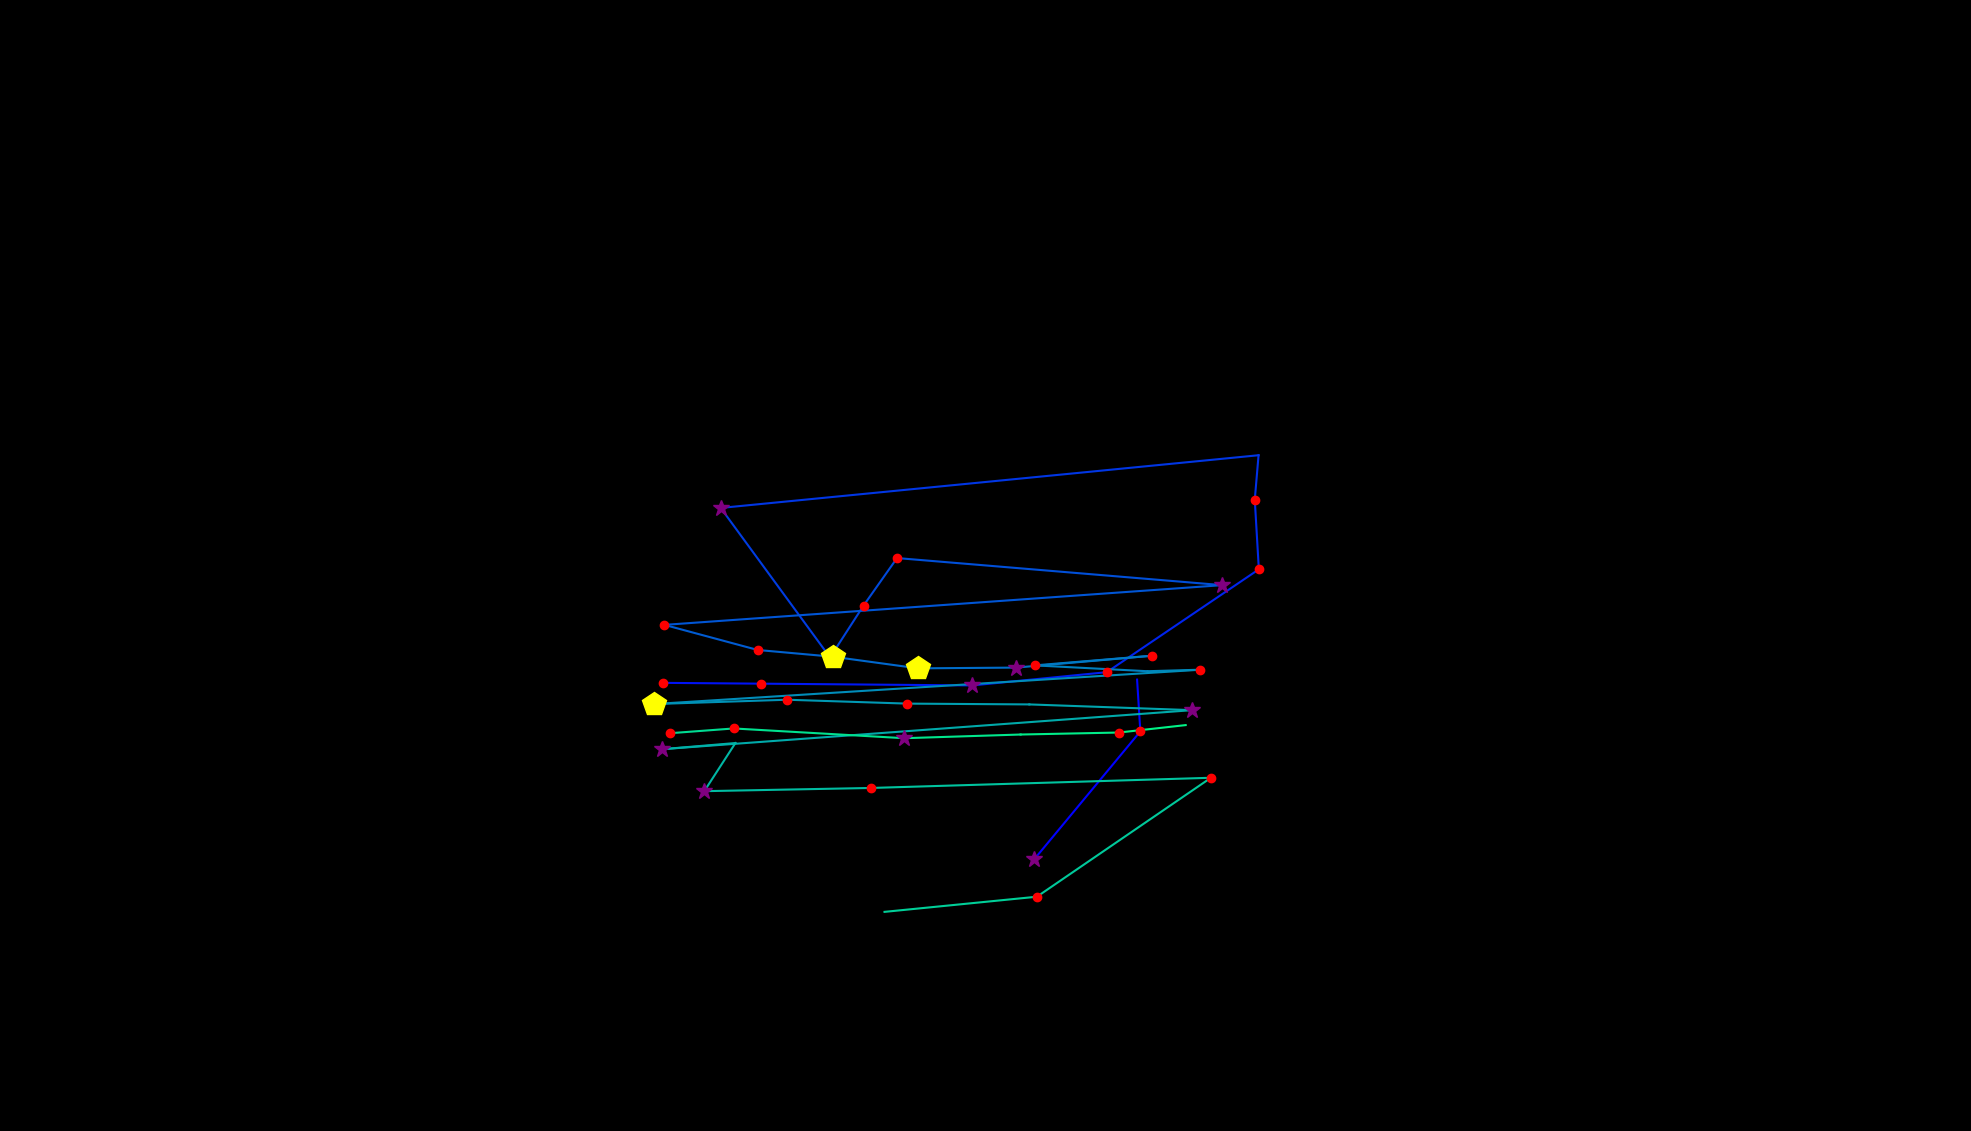

Source data for this figure (header and first rows):
, fixation_id, timestamp, avg_gaze_x, avg_gaze_y, duration
0, 120.0, 33477, 1343, 353.1, 361.5
1, 121.0, 33911, 1481, 519, 132.6
2, 122.0, 34079, 1477, 586.2, 0.0
3, 124.0, 34610, 861.3, 582, 144.6
4, 125.0, 34778, 988.2, 581, 132.6
5, 126.0, 35068, 1263, 578.7, 289.2
6, 127.0, 35417, 1437, 595.9, 120.5
7, 128.0, 35718, 1635, 729.4, 192.8
8, 129.0, 35947, 1630, 819.8, 156.7
9, 130.0, 36164, 1634, 877.6, 0.0
10, 131.0, 36429, 936, 809.2, 373.6
11, 132.0, 36875, 1078, 615, 325.4
12, 133.0, 37225, 1122, 682.4, 180.8
13, 134.0, 37429, 1165, 744.1, 180.8
14, 135.0, 37670, 1587, 708.9, 373.6
15, 136.0, 38140, 862.9, 657.3, 156.7
16, 137.0, 38369, 984, 624.7, 241
17, 138.0, 38635, 1082, 615.9, 457.9
18, 139.0, 39117, 1192, 600.8, 457.9
19, 140.0, 39599, 1320, 601.8, 301.3
20, 141.0, 39948, 1497, 617.3, 168.7
21, 142.0, 40153, 1344, 604.7, 241
22, 143.0, 40526, 1490, 597.1, 108.5
23, 144.0, 40743, 1559, 599.1, 168.7
24, 145.0, 41033, 849, 554.5, 457.9
25, 146.0, 41551, 1022, 560.1, 229
26, 147.0, 41816, 1178, 555, 144.6
27, 148.0, 42045, 1337, 554, 108.5
28, 149.0, 42202, 1548, 546.6, 277.2
29, 150.0, 42647, 859.7, 495.8, 253.1
30, 151.0, 42937, 955.1, 503.8, 96.41
31, 152.0, 43154, 914.6, 441.3, 313.3
32, 153.0, 43539, 1131, 445.5, 144.6
33, 154.0, 43708, 1573, 458.7, 144.6
34, 155.0, 43901, 1347, 304.3, 192.8
35, 156.0, 44154, 1149, 284.6, 12.05
36, 158.0, 44913, 870.3, 516.6, 168.7
37, 159.0, 45106, 953, 522.8, 192.8
38, 160.0, 45323, 1174, 510.1, 325.4
39, 161.0, 45708, 1325, 514.9, 96.41
40, 162.0, 45853, 1453, 517.5, 168.7
41, 163.0, 46070, 1540, 527.1, 0.0
